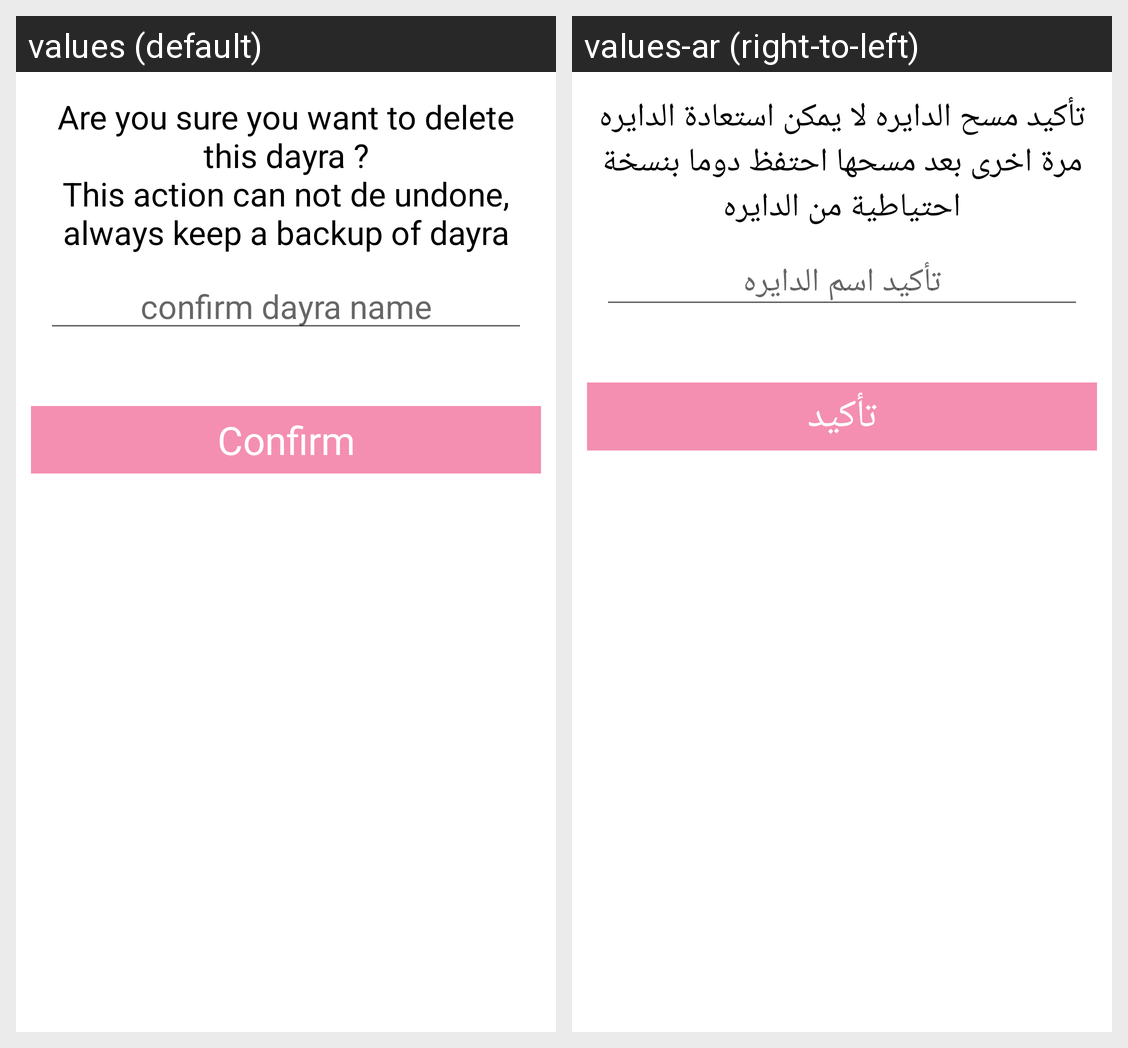

Translations of the strings shown on this Android screen, per locale in the grid:
Android screen res/layout/dialogue_delete_dayra.xml rendered under 2 locales, left to right: values (default), values-ar (right-to-left). Device: Nexus 5 (rendered at 1080×1920; each locale shown at half size, 540×960, under a caption strip naming it); theme AppTheme.
Strings drawn on this screen, with the default value and each locale's value (text and hints the layout hard-codes, and strings that could not be matched under every locale, appear in the picture but are not listed):

dialogue.delete.dayra
  values: Are you sure you want to delete this dayra ?
      This action can not de undone, always keep a backup of dayra
  values-ar: تأكيد مسح الدايره لا يمكن استعادة الدايره مرة اخرى بعد مسحها احتفظ دوما بنسخة احتياطية من الدايره

label.confirm.dayra
  values: confirm dayra name
  values-ar: تأكيد اسم الدايره

btn.confirm
  values: Confirm
  values-ar: تأكيد
